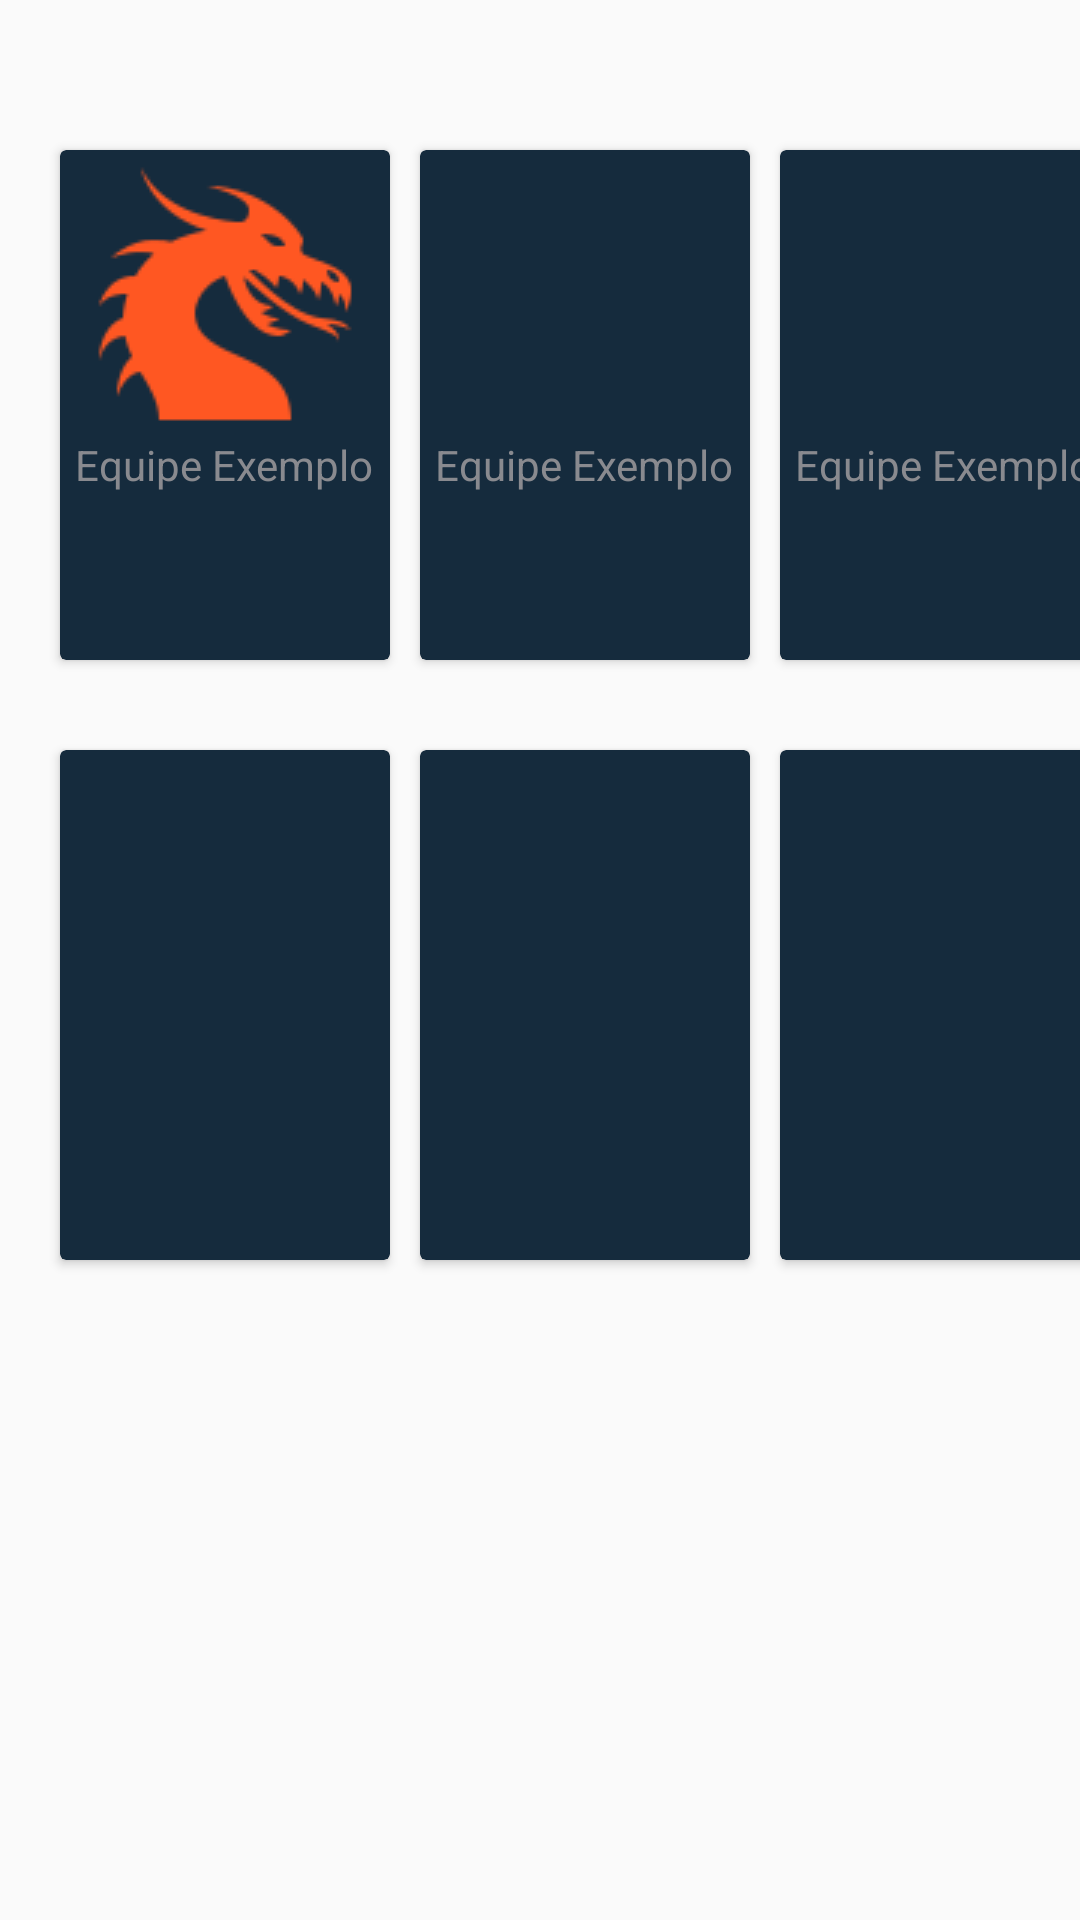

The Android layout XML behind this screen, and the referenced resources:
<!-- AndroidManifest.xml: application theme AppTheme -->
<!-- res/layout/fragment_equipes.xml -->
<FrameLayout xmlns:android="http://schemas.android.com/apk/res/android"
    xmlns:tools="http://schemas.android.com/tools"
    android:layout_width="match_parent"
    android:layout_height="match_parent"
    xmlns:app="http://schemas.android.com/apk/res-auto"
    tools:context="nof.airsoft.layout.EquipesFragment">


    <android.support.v7.widget.CardView
        android:layout_width="110dp"
        android:layout_height="170dp"
        android:layout_gravity="left"
        android:layout_marginTop="50dp"
        android:layout_marginLeft="20dp"
        app:cardBackgroundColor="@color/colorPrimaryDark">

        <ImageView
            android:id="@+id/imageView3"
            android:layout_width="wrap_content"
            android:layout_height="wrap_content"
            android:src="@drawable/equipe1"
            android:layout_gravity="center|top"/>

        <TextView
            android:layout_width="wrap_content"
            android:layout_height="wrap_content"
            android:text="Equipe Exemplo"
            android:textColor="@color/colorAccent"
            android:layout_marginTop="20dp"
            android:layout_gravity="center"/>
    </android.support.v7.widget.CardView>

    <android.support.v7.widget.CardView
        android:layout_width="110dp"
        android:layout_height="170dp"
        android:layout_marginTop="50dp"
        android:layout_marginLeft="140dp"
        app:cardBackgroundColor="@color/colorPrimaryDark">

        <ImageView
            android:id="@+id/imageView5"
            android:layout_width="wrap_content"
            android:layout_height="wrap_content"
            android:src="@drawable/equipe2"
            android:layout_gravity="center|top"/>

        <TextView
            android:layout_width="wrap_content"
            android:layout_height="wrap_content"
            android:text="Equipe Exemplo"
            android:textColor="@color/colorAccent"
            android:layout_marginTop="20dp"
            android:layout_gravity="center"/>
    </android.support.v7.widget.CardView>

    <android.support.v7.widget.CardView
        android:layout_width="110dp"
        android:layout_height="170dp"
        android:layout_marginTop="50dp"
        android:layout_marginLeft="260dp"
        app:cardBackgroundColor="@color/colorPrimaryDark">

        <ImageView
            android:id="@+id/imageView6"
            android:layout_width="wrap_content"
            android:layout_height="wrap_content"
            android:src="@drawable/equipe3"
            android:layout_gravity="center|top"/>

        <TextView
            android:layout_width="wrap_content"
            android:layout_height="wrap_content"
            android:text="Equipe Exemplo"
            android:textColor="@color/colorAccent"
            android:layout_marginTop="20dp"
            android:layout_gravity="center"/>
    </android.support.v7.widget.CardView>

    <android.support.v7.widget.CardView
        android:layout_width="110dp"
        android:layout_height="170dp"
        android:layout_gravity="left"
        android:layout_marginTop="250dp"
        android:layout_marginLeft="20dp"
        app:cardBackgroundColor="@color/colorPrimaryDark"/>

    <android.support.v7.widget.CardView
        android:layout_width="110dp"
        android:layout_height="170dp"
        android:layout_marginTop="250dp"
        android:layout_marginLeft="140dp"
        app:cardBackgroundColor="@color/colorPrimaryDark"/>

    <android.support.v7.widget.CardView
        android:layout_width="110dp"
        android:layout_height="170dp"
        android:layout_marginTop="250dp"
        android:layout_marginLeft="260dp"
        app:cardBackgroundColor="@color/colorPrimaryDark"/>


</FrameLayout>
<!-- resources referenced by this layout -->
<resources>
  <color name="colorAccent">#898a8f</color>
  <color name="colorPrimaryDark">#152b3d</color>
  <!-- drawable equipe1: png bitmap (drawable, 4380 bytes) -->
  <style name="AppTheme" parent="Theme.AppCompat.Light.DarkActionBar">
          
          <item name="colorPrimary">@color/colorPrimaria</item>
          <item name="colorPrimaryDark">@color/colorPrimaryDark</item>
          <item name="colorAccent">@color/colorAccent</item>
      </style>
  <color name="colorPrimaria">#0D3149</color>
</resources>
